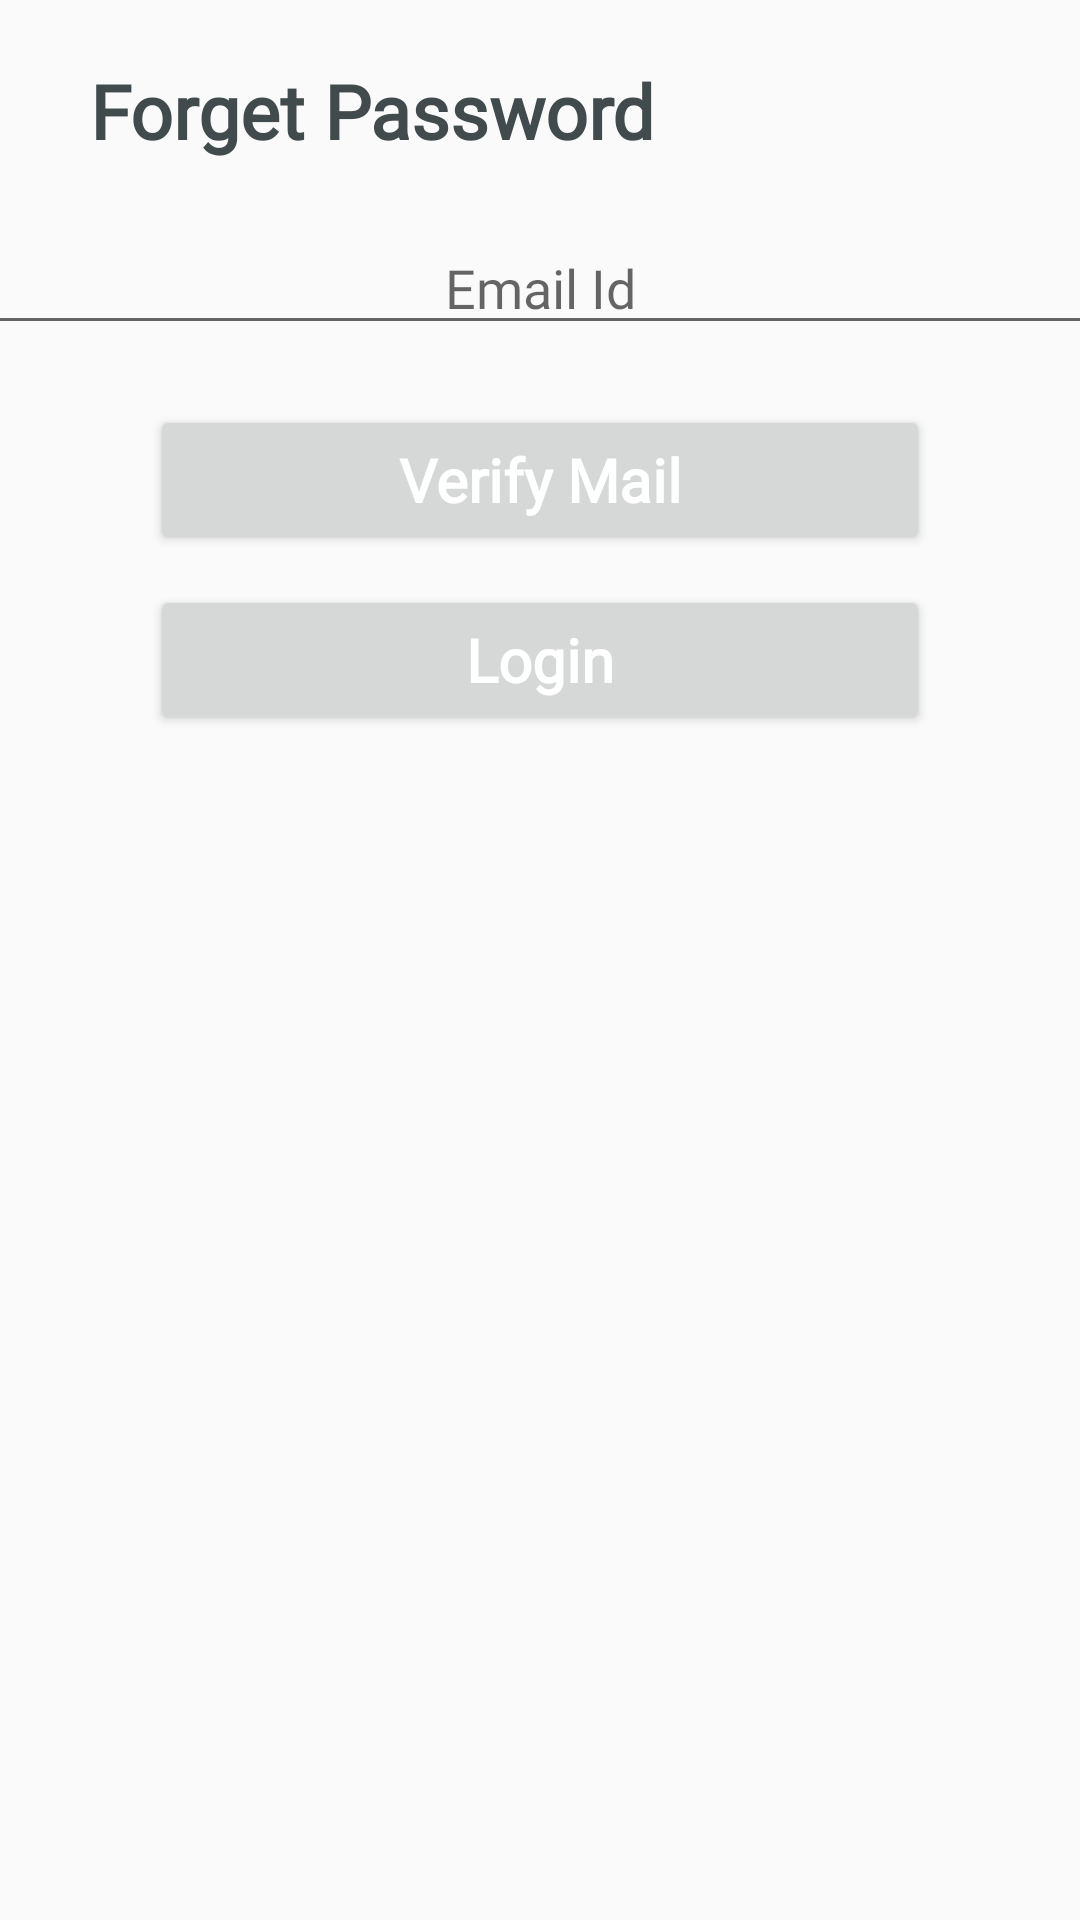

Reconstruct the res/layout file that produces this screen, plus the resources it refers to.
<!-- AndroidManifest.xml: application theme AppTheme -->
<!-- res/layout/activity_forget_password.xml -->
<?xml version="1.0" encoding="utf-8"?>
<RelativeLayout xmlns:android="http://schemas.android.com/apk/res/android"
    xmlns:app="http://schemas.android.com/apk/res-auto"
    xmlns:tools="http://schemas.android.com/tools"
    android:layout_width="match_parent"
    android:layout_height="match_parent"
    tools:context="my.alumni.klu.Forget_password">

    <LinearLayout
        android:layout_width="match_parent"
        android:layout_height="match_parent"
        android:layout_marginTop="20dp"

        android:orientation="vertical">
    <TextView
        android:layout_width="wrap_content"
        android:layout_height="wrap_content"
        android:layout_marginStart="30dp"
        android:layout_marginLeft="30dp"
       android:fontFamily="@font/abel"

        android:text="Forget Password"
        android:textColor="@color/lightblack"
        android:textSize="25dp"
        android:textStyle="bold" />
    <com.google.android.material.textfield.TextInputEditText
        android:id="@+id/mailfor"
        android:layout_width="381dp"
        android:layout_gravity="center"
        android:layout_height="wrap_content"
        android:fontFamily="@font/open_sans_light"
        android:hint="Email Id"
        android:textAlignment="center"
        android:layout_marginTop="20dp"
        android:inputType="textEmailAddress"
        android:textColor="@color/lightblack"

        app:layout_constraintBottom_toBottomOf="parent"
        app:layout_constraintEnd_toEndOf="parent"
        app:layout_constraintHorizontal_bias="0.473"
        app:layout_constraintStart_toStartOf="parent"
        app:layout_constraintTop_toTopOf="parent"
        app:layout_constraintVertical_bias="0.358" />



        <Button
            android:id="@+id/buttonfor"
            android:layout_width="match_parent"
            android:layout_height="50dp"
            android:layout_marginStart="50dp"
            android:layout_marginTop="20dp"
            android:layout_marginEnd="50dp"
            android:layout_marginBottom="10dp"
android:fontFamily="@font/roboto_medium"
            android:text="Verify Mail"
            android:textAllCaps="false"
            android:textColor="@android:color/white"
            android:textSize="20sp"
            android:textStyle="bold" />
        <Button
            android:id="@+id/Loginpage"
            android:layout_width="match_parent"
            android:layout_height="50dp"
            android:layout_marginStart="50dp"
            android:layout_marginTop="0dp"
            android:layout_marginEnd="50dp"
            android:layout_marginBottom="50dp"
            android:fontFamily="@font/roboto_medium"
            android:text="Login"
            android:textAllCaps="false"
            android:textColor="@android:color/white"
            android:textSize="20sp"
            android:textStyle="bold" />
    </LinearLayout>
</RelativeLayout>
<!-- resources referenced by this layout -->
<resources>
  <color name="lightblack"> #414a4c</color>
  <style name="AppTheme" parent="Theme.AppCompat.Light.DarkActionBar">
          
          <item name="windowActionBar">false</item>
          <item name="windowNoTitle">true</item>
          <item name="android:statusBarColor" />
          <item name="colorPrimary">@color/primary</item>
          <item name="colorPrimaryDark">@color/colorPrimaryDark</item>
          <item name="colorAccent">@color/colorAccent</item>
  
      </style>
  <color name="primary">#253A4B</color>
  <color name="colorPrimaryDark">#000000</color>
  <color name="colorAccent">#8B4513</color>
</resources>
